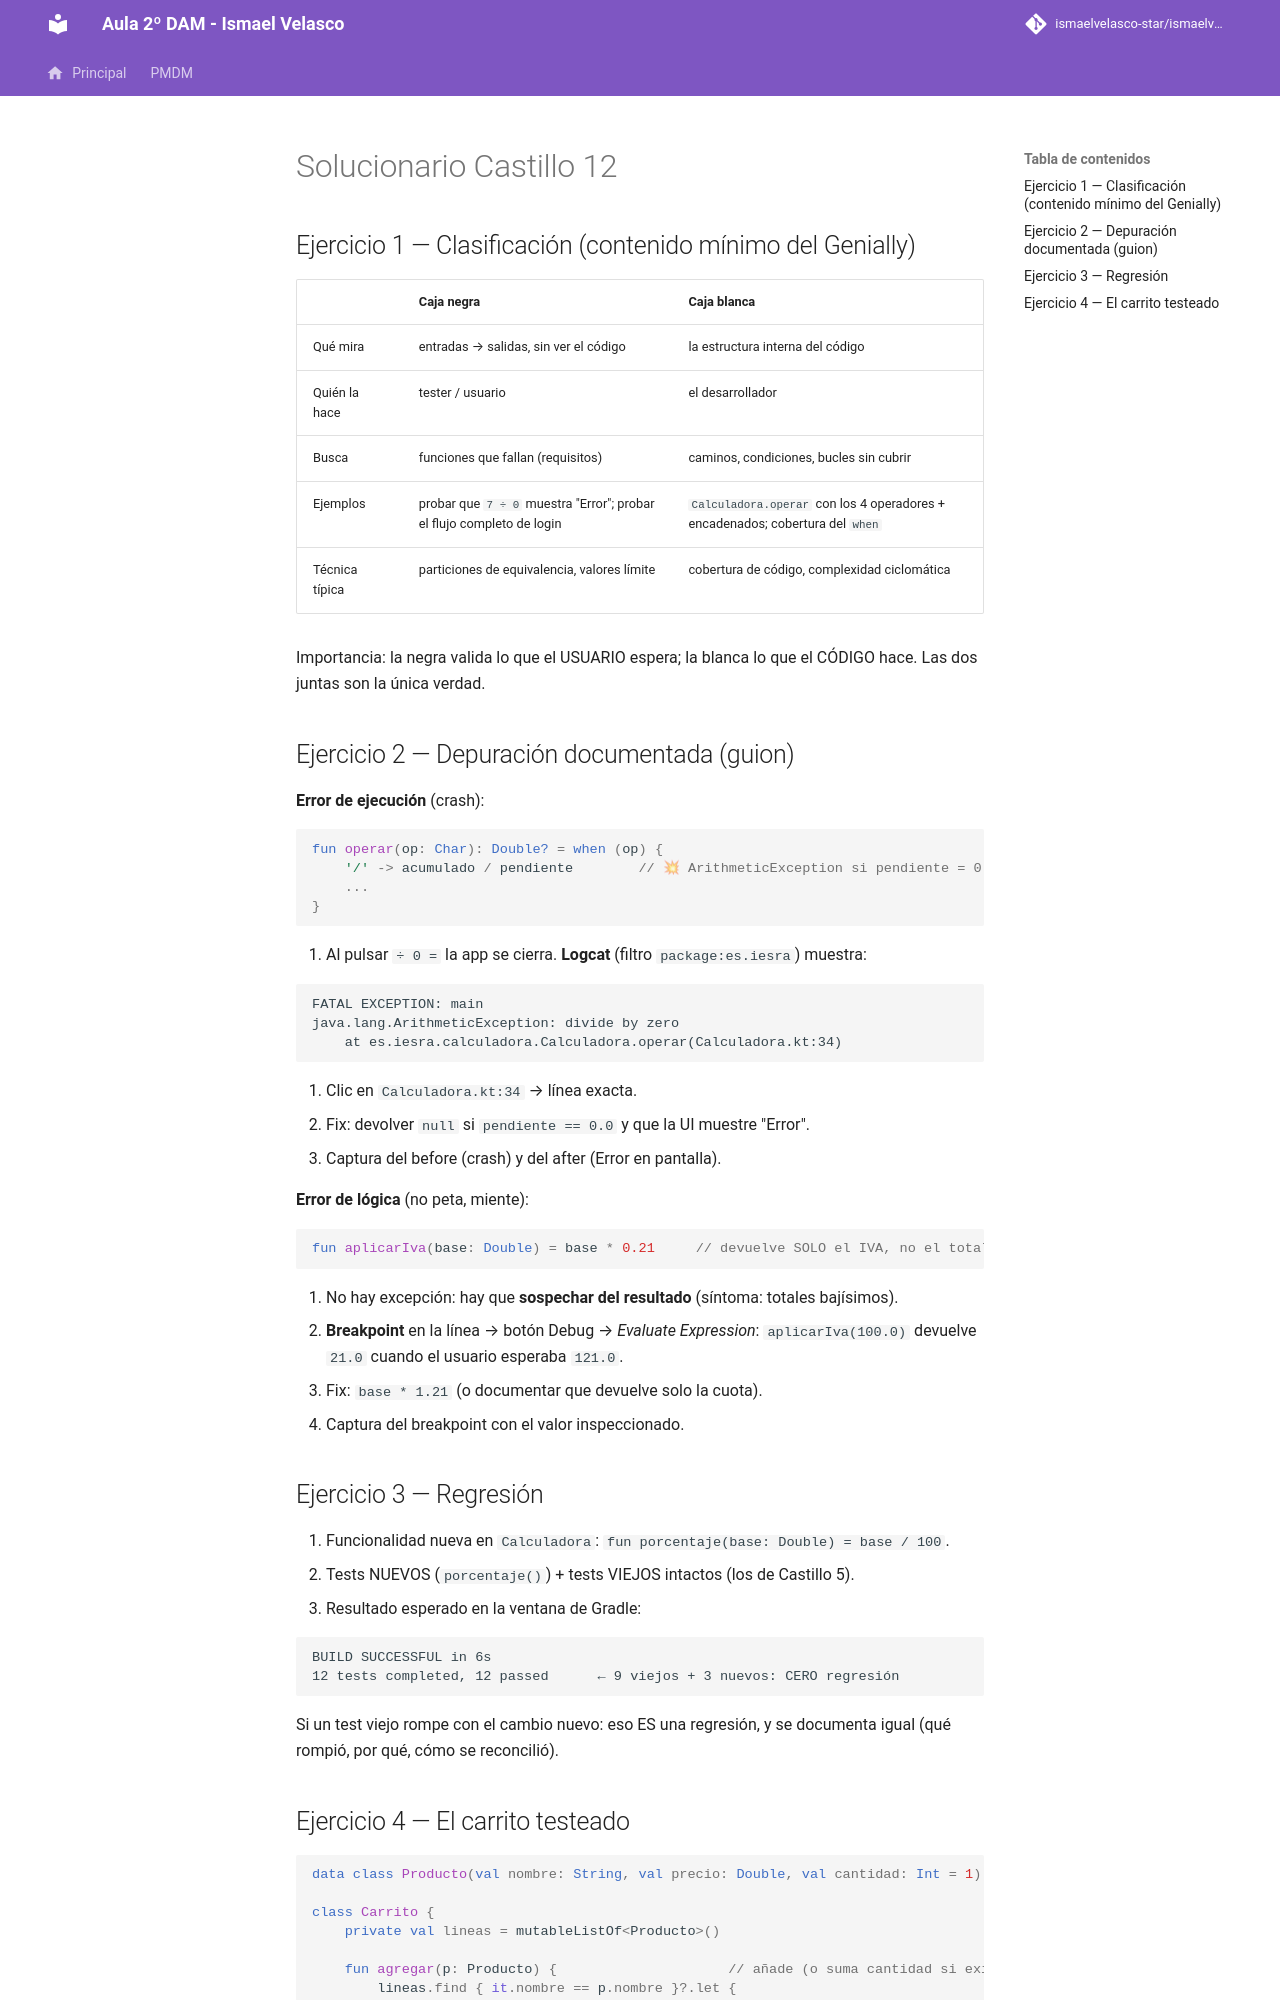

repository: IsmaelAndroid/ismaelvelasco-star.github.io · page: section2/castillo/solucionario/DI-CL.-Solucionario012/index.html · generator: mkdocs

---
title: "Solucionario Castillo 12"
description: Tabla caja negra/caja blanca, guion de depuración con Logcat y breakpoints, suite de regresión y el carrito testeado.
summary: "Solución completa de la práctica Castillo 12."
authors:
    - Ismael Velasco
date: 2026-10-13
icon: "material/check-circle"
permalink: /di/castillo/s12
categories:
    - DI
tags:
    - DI
    - Solucionario
---

# Solucionario Castillo 12

## Ejercicio 1 — Clasificación (contenido mínimo del Genially)

| | **Caja negra** | **Caja blanca** |
| -- | -------------- | --------------- |
| Qué mira | entradas → salidas, sin ver el código | la estructura interna del código |
| Quién la hace | tester / usuario | el desarrollador |
| Busca | funciones que fallan (requisitos) | caminos, condiciones, bucles sin cubrir |
| Ejemplos | probar que `7 ÷ 0` muestra "Error"; probar el flujo completo de login | `Calculadora.operar` con los 4 operadores + encadenados; cobertura del `when` |
| Técnica típica | particiones de equivalencia, valores límite | cobertura de código, complexidad ciclomática |

Importancia: la negra valida lo que el USUARIO espera; la blanca lo que el CÓDIGO hace.
Las dos juntas son la única verdad.

## Ejercicio 2 — Depuración documentada (guion)

**Error de ejecución** (crash):

```kotlin
fun operar(op: Char): Double? = when (op) {
    '/' -> acumulado / pendiente        // 💥 ArithmeticException si pendiente = 0
    ...
}
```

1. Al pulsar `÷ 0 =` la app se cierra. **Logcat** (filtro `package:es.iesra`) muestra:

```
FATAL EXCEPTION: main
java.lang.ArithmeticException: divide by zero
    at es.iesra.calculadora.Calculadora.operar(Calculadora.kt:34)
```

2. Clic en `Calculadora.kt:34` → línea exacta.
3. Fix: devolver `null` si `pendiente == 0.0` y que la UI muestre "Error".
4. Captura del before (crash) y del after (Error en pantalla).

**Error de lógica** (no peta, miente):

```kotlin
fun aplicarIva(base: Double) = base * 0.21     // devuelve SOLO el IVA, no el total
```

1. No hay excepción: hay que **sospechar del resultado** (síntoma: totales bajísimos).
2. **Breakpoint** en la línea → botón Debug → *Evaluate Expression*:
   `aplicarIva(100.0)` devuelve `21.0` cuando el usuario esperaba `121.0`.
3. Fix: `base * 1.21` (o documentar que devuelve solo la cuota).
4. Captura del breakpoint con el valor inspeccionado.

## Ejercicio 3 — Regresión

1. Funcionalidad nueva en `Calculadora`: `fun porcentaje(base: Double) = base / 100`.
2. Tests NUEVOS (`porcentaje()`) + tests VIEJOS intactos (los de Castillo 5).
3. Resultado esperado en la ventana de Gradle:

```
BUILD SUCCESSFUL in 6s
12 tests completed, 12 passed      ← 9 viejos + 3 nuevos: CERO regresión
```

Si un test viejo rompe con el cambio nuevo: eso ES una regresión, y se documenta igual
(qué rompió, por qué, cómo se reconcilió).
